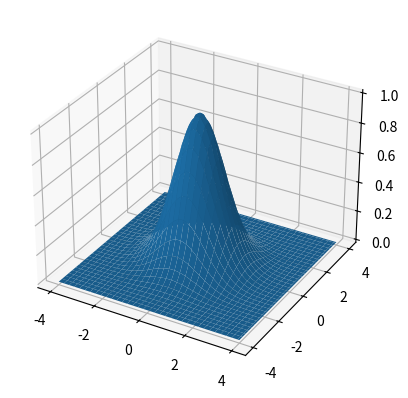

Source code (Python):
"""Plot a 2D Gaussian distribution."""

import numpy as np
import matplotlib.pyplot as plt
from mpl_toolkits.mplot3d import Axes3D  # 3D plotting tools

# Define the variances in the x and y directions
sigma2X = 1
sigma2Y = 1

# Create x and y arrays
x = np.linspace(-4, 4, 101)
y = np.linspace(-4, 4, 101)

# Create a meshgrid
# This enables us to calculate the Gaussian function over a grid of x,y values
X, Y = np.meshgrid(x, y)

# Calcuate the Gaussian function
Z = np.exp(-0.5 * ((X**2 / sigma2X) + (Y**2 / sigma2Y)))

# Set up the 3D axis to plot
fig = plt.figure()
ax = fig.add_subplot(111, projection="3d")

# Plot the Gaussian and display
ax.plot_surface(X, Y, Z)
plt.show()
